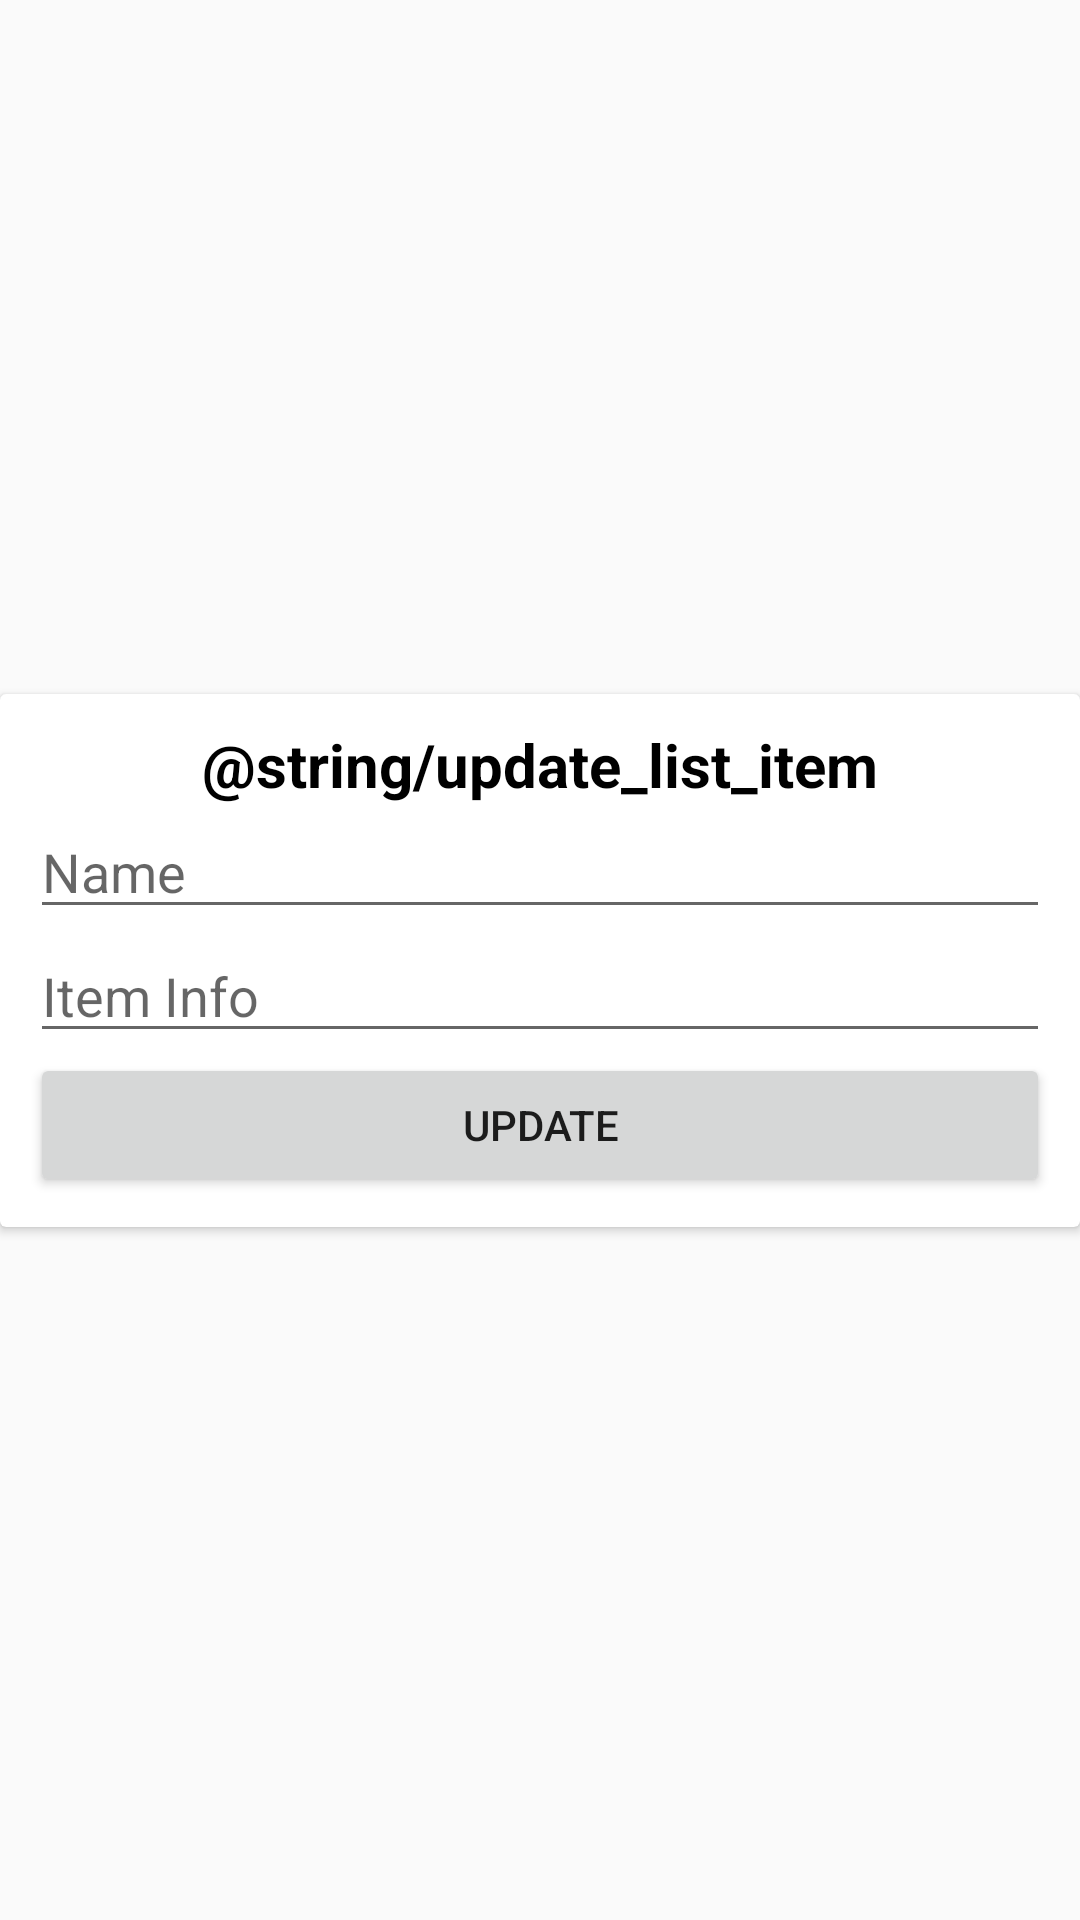

Layout XML and referenced resources for this Android screen:
<!-- AndroidManifest.xml: application theme Theme.ShoppingList -->
<!-- res/layout/edit_list_item_dialog.xml -->
<?xml version="1.0" encoding="utf-8"?>
<androidx.constraintlayout.widget.ConstraintLayout xmlns:android="http://schemas.android.com/apk/res/android"
    xmlns:app="http://schemas.android.com/apk/res-auto"
    android:layout_width="match_parent"
    android:layout_height="wrap_content"
    android:layout_marginTop="15dp">

    <androidx.cardview.widget.CardView
        android:layout_width="match_parent"
        android:layout_height="wrap_content"
        app:layout_constraintBottom_toBottomOf="parent"
        app:layout_constraintEnd_toEndOf="parent"
        app:layout_constraintStart_toStartOf="parent"
        app:layout_constraintTop_toTopOf="parent">

        <LinearLayout
            android:layout_width="match_parent"
            android:layout_height="match_parent"
            android:layout_margin="10dp"
            android:orientation="vertical">

            <TextView
                android:id="@+id/tvTitle"
                android:layout_width="match_parent"
                android:layout_height="wrap_content"
                android:gravity="center"
                android:text="@string/update_list_item"
                android:textColor="@color/black"
                android:textSize="20sp"
                android:textStyle="bold" />

            <EditText
                android:id="@+id/edName"
                android:layout_width="match_parent"
                android:layout_height="wrap_content"
                android:ems="10"
                android:hint="Name"
                android:inputType="text" />

            <EditText
                android:id="@+id/edInfo"
                android:layout_width="match_parent"
                android:layout_height="wrap_content"
                android:ems="10"
                android:hint="Item Info"
                android:inputType="text" />

            <Button
                android:id="@+id/bUpdate"
                android:layout_width="match_parent"
                android:layout_height="wrap_content"
                android:text="UPDATE" />
        </LinearLayout>
    </androidx.cardview.widget.CardView>
</androidx.constraintlayout.widget.ConstraintLayout>
<!-- resources referenced by this layout -->
<resources>
  <color name="black">#FF000000</color>
  <style name="Theme.ShoppingList" parent="Theme.AppCompat.DayNight.DarkActionBar">
          <item name="colorPrimary">@color/green_main</item>
          <item name="colorPrimaryVariant">@color/green_main</item>
          <item name="android:windowFullscreen">true</item>
      </style>
  <color name="green_main">#368B04</color>
</resources>
